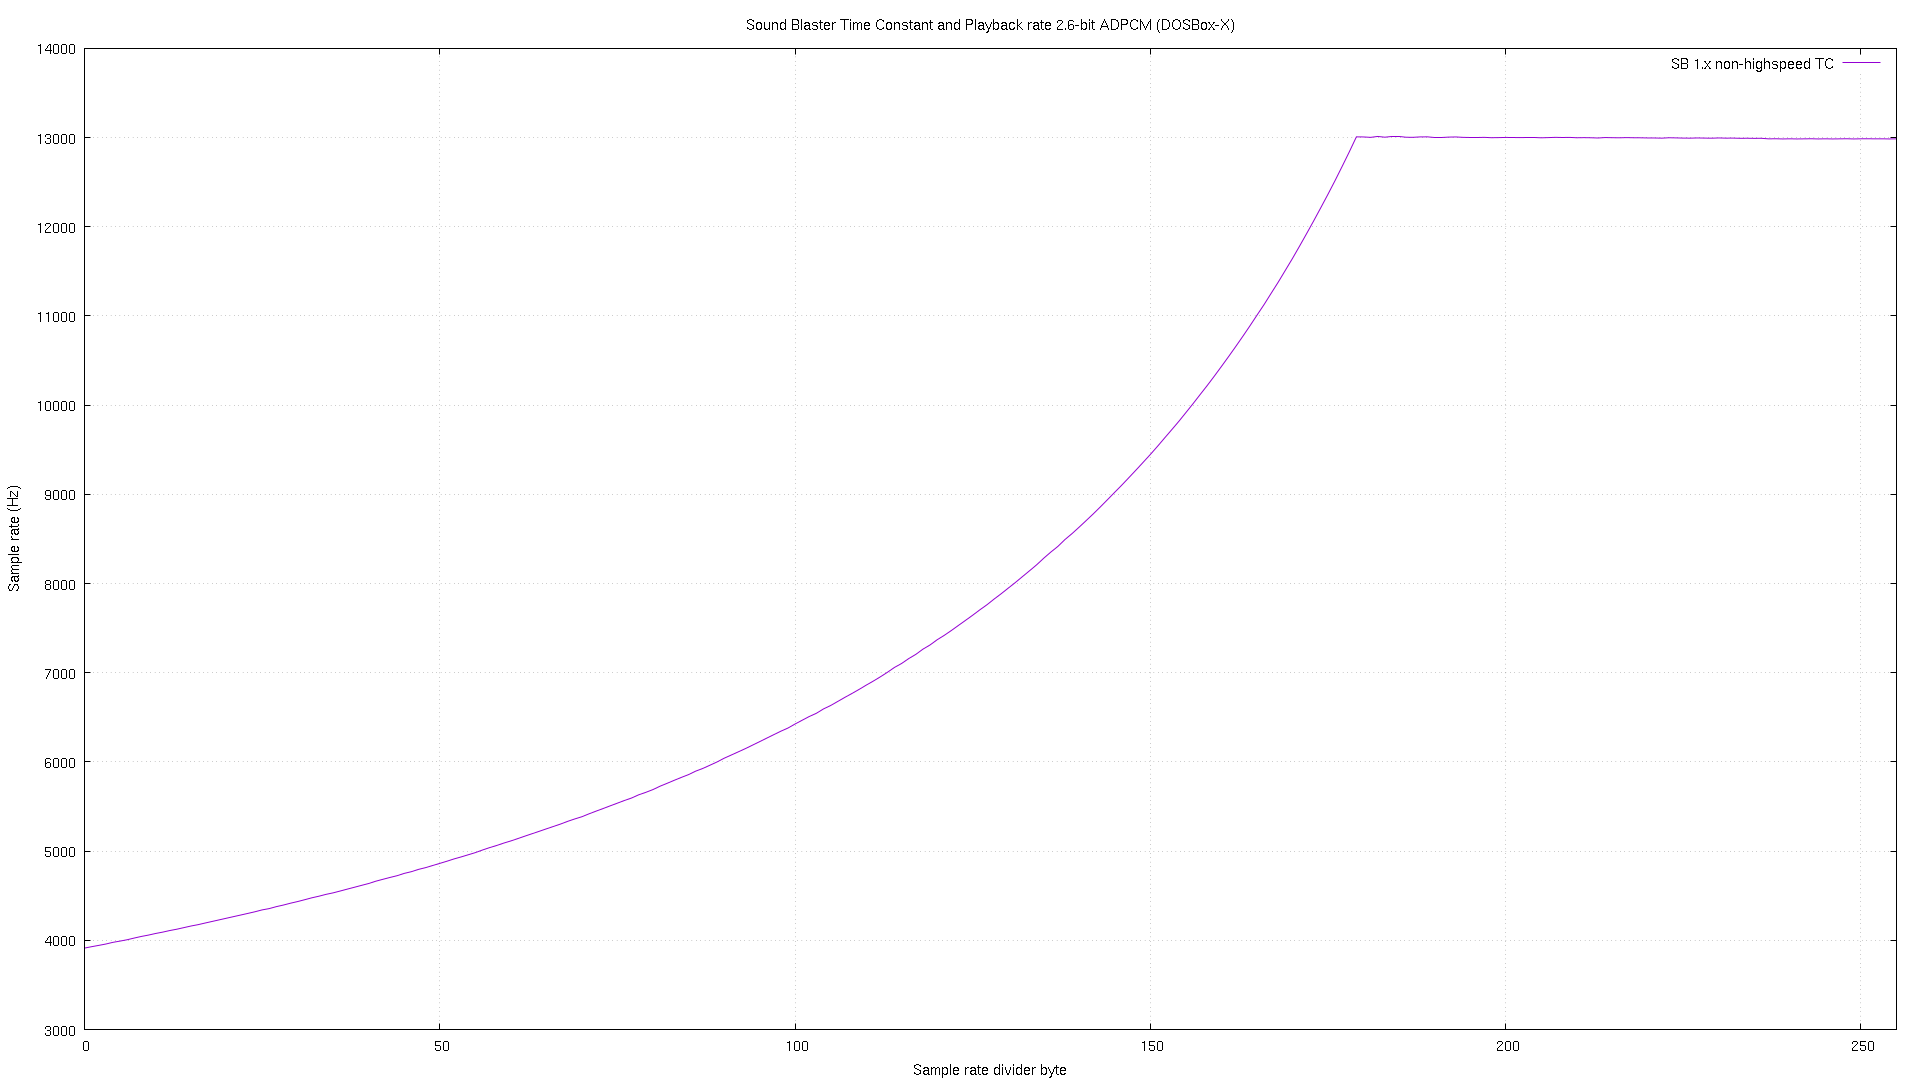

The data file committed next to this chart (first rows):
# tc, sb1xa26
0, 3912
1, 3928
2, 3943
3, 3958
4, 3977
5, 3991
6, 4006
7, 4025
8, 4043
9, 4058
10, 4076
11, 4091
12, 4109
13, 4124
14, 4143
15, 4161
16, 4176
17, 4194
18, 4212
19, 4230
20, 4248
21, 4266
22, 4284
23, 4302
24, 4320
25, 4341
26, 4355
27, 4377
28, 4395
29, 4416
30, 4434
31, 4455
32, 4476
33, 4494
34, 4515
35, 4532
36, 4553
37, 4574
38, 4595
39, 4616
40, 4637
41, 4663
42, 4684
43, 4705
44, 4724
45, 4750
46, 4769
47, 4795
48, 4814
49, 4839
50, 4862
51, 4887
52, 4912
53, 4935
54, 4959
55, 4983
56, 5012
57, 5039
58, 5063
59, 5090
... 196 more rows
